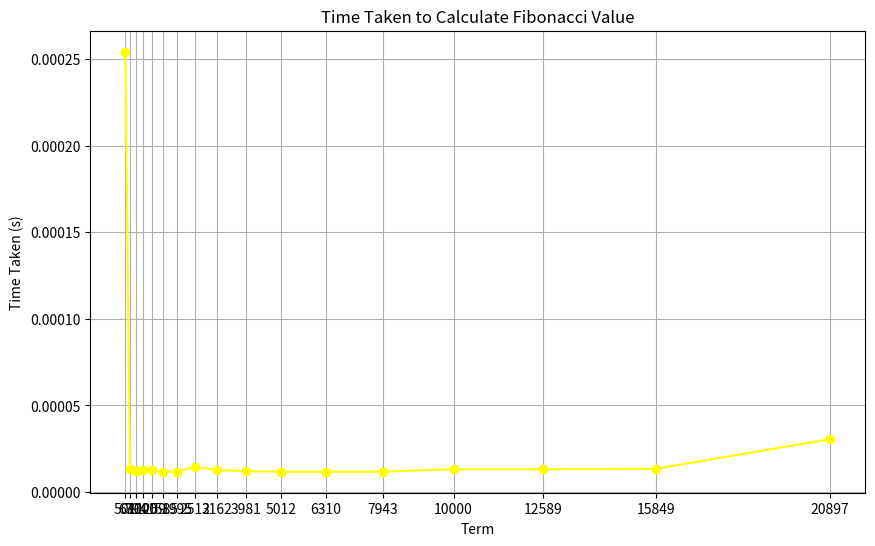

Python code for this plot:
import time
import matplotlib.pyplot as plt
from decimal import Decimal


def fibonacci_binet(n):
    phi = (1 + Decimal(5).sqrt()) / 2
    phi1 = (1 - Decimal(5).sqrt()) / 2
    return (phi**n - phi1**n) / (Decimal(2)**n * Decimal(5).sqrt())


# Given list of terms
terms = [501, 631, 794, 1000, 1259, 1585, 1995, 2512, 3162, 3981, 5012, 6310, 7943, 10000, 12589, 15849, 20897]

# Lists to store terms and corresponding time taken
term_list = []
time_list = []

for n in terms:
    start_time = time.time()  # Record start time
    fibonacci_value = fibonacci_binet(n)  # Calculate Fibonacci value
    end_time = time.time()  # Record end time
    time_taken = end_time - start_time  # Calculate time taken
    term_list.append(n)  # Append term to list
    time_list.append(time_taken)  # Append time taken to list

# Output values
for term in term_list:
    print(f"{term:8}", end="")
print()

for time_val in time_list:
    print(f"{time_val:8.5f}", end="")
print()

# Plot the values only for the last set of results
plt.figure(figsize=(10, 6))
plt.plot(term_list, time_list, marker='o', linestyle='-', color='yellow')
plt.title('Time Taken to Calculate Fibonacci Value')
plt.xlabel('Term')
plt.ylabel('Time Taken (s)')
plt.grid(True)
plt.xticks(terms)  # Set x-axis ticks to match terms
plt.show()